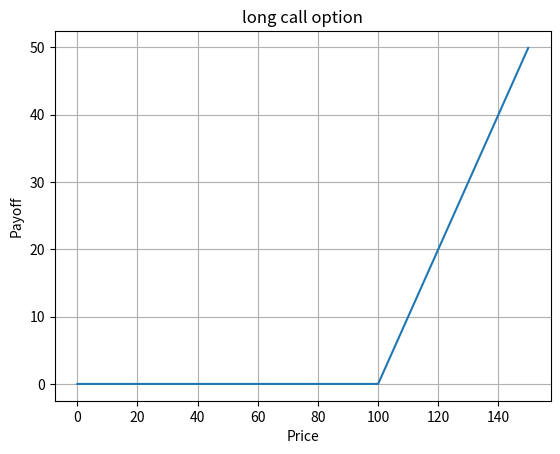
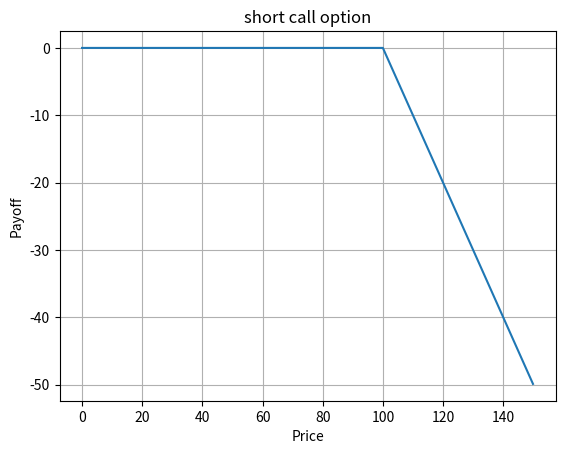
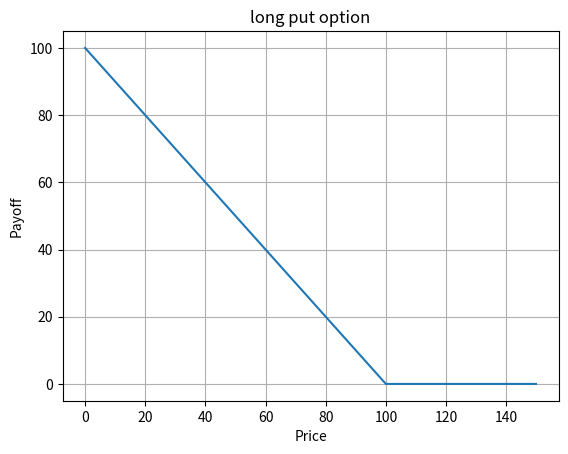
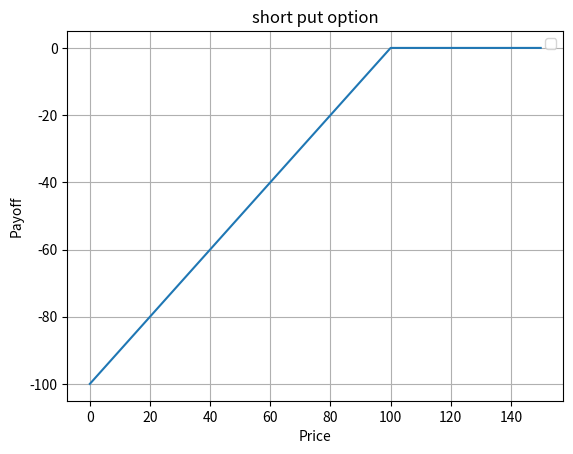

These charts were generated, in order, by the following Python code:
#!/usr/bin/env python3
# -*- coding: utf-8 -*-
"""
@author: surajgiri
HW3 Problem 3
"""

""""
Payoff Function for the 
European Call Option
European Put Option
Strike Price 100 $
Plot Graph
"""

import numpy as np
import pandas as pd
import matplotlib.pyplot as plt

def EUPayoff(s, x, type, position):
    zero = np.zeros(len(s))
    if type == "call" and position == "long":
        option = np.maximum(s-x, zero)
        return option
    elif type == "call" and position == "short":
        option = np.minimum(x-s, zero)
        return option
    elif type == "put" and position == "long":
        option = np.maximum(x-s, zero)
        return option
    elif type == "put" and position == "short":
        option = np.minimum(s-x, zero)
        return option
    else:
        print("Invalid Option Input")

if __name__ == "__main__":
    s = np.arange(0, 150, 0.1)
    x = 100
    types = ["call","put"]
    positions = ["long", "short"]

    i = 0
    for type in types:
        for position in positions:
            i = i + 1
            plt.subplots()
            plt.plot(s, EUPayoff(s, x, type, position))
            plt.ylabel('Payoff')
            plt.xlabel('Price')
            plt.grid()
            plt.title(position + ' ' + type + ' option')
    plt.legend()
    plt.show()